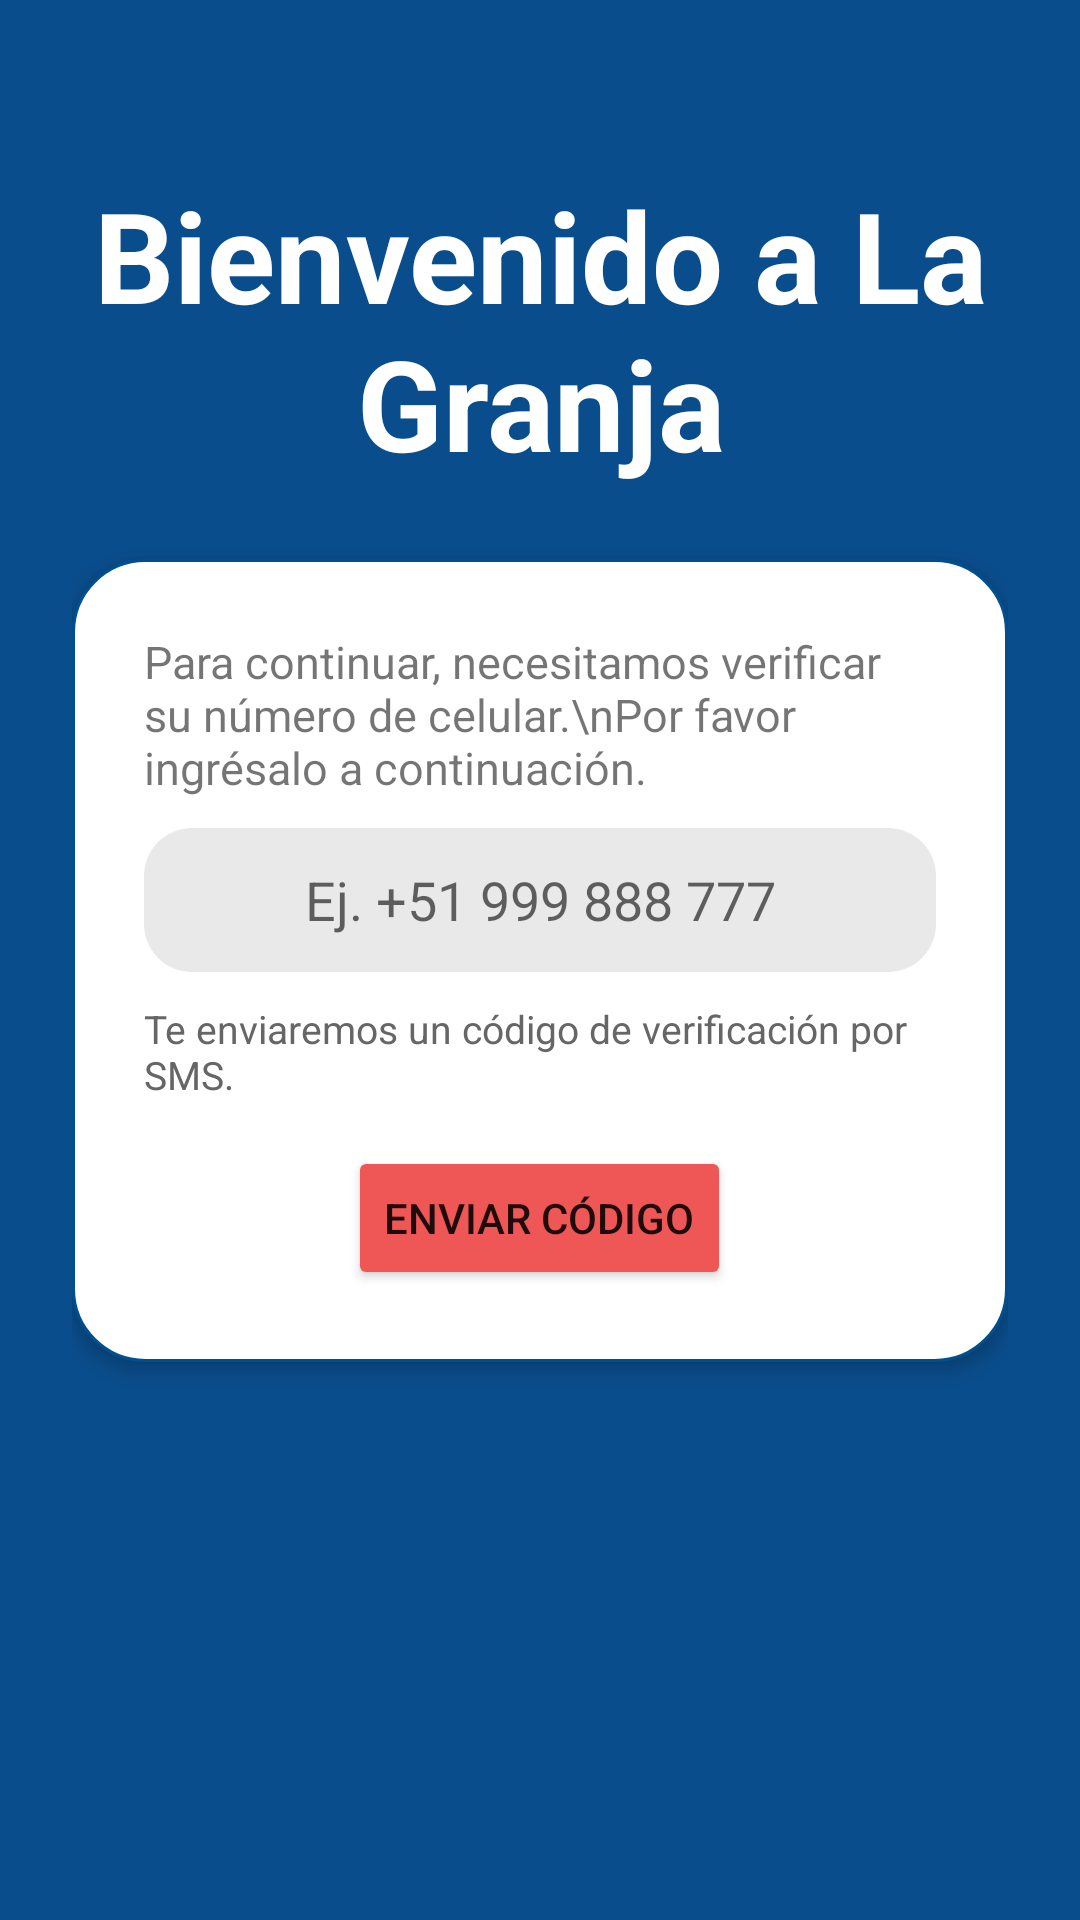

Produce the Android XML layout that renders to this screen, including the resource entries it uses.
<!-- AndroidManifest.xml: application theme Theme.ProyectoLaGranja -->
<!-- res/layout/fragment_inicio_sesion.xml -->
<?xml version="1.0" encoding="utf-8"?>
<ScrollView xmlns:android="http://schemas.android.com/apk/res/android"
    android:layout_width="match_parent"
    android:layout_height="match_parent"
    xmlns:app="http://schemas.android.com/apk/res-auto"
    android:fillViewport="true"
    android:background="#0A4D8C">

    <androidx.constraintlayout.widget.ConstraintLayout
        android:layout_width="match_parent"
        android:layout_height="match_parent"
        android:padding="24dp">

        
        <LinearLayout
            android:id="@+id/contenedor"
            android:layout_width="0dp"
            android:layout_height="wrap_content"
            android:orientation="vertical"
            android:gravity="center_horizontal"
            android:padding="24dp"
            android:background="@drawable/bg_dialog_rounded"
            android:elevation="4dp"
            app:layout_constraintBottom_toBottomOf="parent"
            app:layout_constraintTop_toTopOf="parent"
            app:layout_constraintStart_toStartOf="parent"
            app:layout_constraintEnd_toEndOf="parent">

            
            <LinearLayout
                android:id="@+id/layout_bienvenida"
                android:layout_width="match_parent"
                android:layout_height="wrap_content"
                android:orientation="vertical"
                android:gravity="center_horizontal">

                <TextView
                    android:layout_width="wrap_content"
                    android:layout_height="wrap_content"
                    android:text="Para continuar, necesitamos verificar su número de celular.\nPor favor ingrésalo a continuación."
                    android:textSize="15sp"
                    android:textAlignment="textStart"
                    android:layout_marginBottom="10dp" />

                <EditText
                    android:id="@+id/etTelefono"
                    android:layout_width="match_parent"
                    android:layout_height="48dp"
                    android:textCursorDrawable="@drawable/cursor_color"
                    android:inputType="phone"
                    android:hint="Ej. +51 999 888 777"
                    android:paddingHorizontal="16dp"
                    android:maxLength="9"
                    android:background="@drawable/edittext_background"
                    android:textAlignment="center" />

                <TextView
                    android:layout_width="wrap_content"
                    android:layout_height="wrap_content"
                    android:layout_marginTop="10dp"
                    android:text="Te enviaremos un código de verificación por SMS."
                    android:textAlignment="textStart"
                    android:textColor="#666"
                    android:textSize="13sp" />

                <Button
                    android:id="@+id/btnEnviarTelefono"
                    android:layout_width="wrap_content"
                    android:layout_height="wrap_content"
                    android:text="Enviar código"
                    app:cornerRadius="16dp"
                    android:layout_marginTop="15dp"
                    app:backgroundTint="@color/color_rojo" />
            </LinearLayout>

            
            <LinearLayout
                android:id="@+id/layout_codigo"
                android:layout_width="match_parent"
                android:layout_height="wrap_content"
                android:orientation="vertical"
                android:visibility="gone"
                android:gravity="center_horizontal">

                <TextView
                    android:layout_width="wrap_content"
                    android:layout_height="wrap_content"
                    android:text="Le envíamos un código al número ingresado, digitelo para comprobarlo por favor"
                    android:textSize="15sp"
                    android:textAlignment="center"
                    android:layout_marginTop="24dp"
                    android:layout_marginBottom="16dp" />

                
                <LinearLayout
                    android:layout_width="match_parent"
                    android:layout_height="wrap_content"
                    android:gravity="center"
                    android:orientation="horizontal"
                    android:layout_marginBottom="16dp">

                    <EditText
                        android:id="@+id/etCodigo1"
                        android:layout_width="0dp"
                        android:layout_height="50dp"
                        android:layout_weight="1"
                        android:background="@drawable/bg_input"
                        android:gravity="center"
                        android:inputType="number"
                        android:maxLength="1"
                        android:textSize="18sp"
                        android:textCursorDrawable="@drawable/cursor_color"
                        android:layout_margin="4dp" />

                    <EditText
                        android:id="@+id/etCodigo2"
                        android:layout_width="0dp"
                        android:layout_height="50dp"
                        android:layout_weight="1"
                        android:background="@drawable/bg_input"
                        android:gravity="center"
                        android:inputType="number"
                        android:maxLength="1"
                        android:textSize="18sp"
                        android:textCursorDrawable="@drawable/cursor_color"
                        android:layout_margin="4dp" />

                    <EditText
                        android:id="@+id/etCodigo3"
                        android:layout_width="0dp"
                        android:layout_height="50dp"
                        android:layout_weight="1"
                        android:background="@drawable/bg_input"
                        android:gravity="center"
                        android:inputType="number"
                        android:maxLength="1"
                        android:textSize="18sp"
                        android:textCursorDrawable="@drawable/cursor_color"
                        android:layout_margin="4dp" />

                    <EditText
                        android:id="@+id/etCodigo4"
                        android:layout_width="0dp"
                        android:layout_height="50dp"
                        android:layout_weight="1"
                        android:background="@drawable/bg_input"
                        android:gravity="center"
                        android:inputType="number"
                        android:maxLength="1"
                        android:textSize="18sp"
                        android:textCursorDrawable="@drawable/cursor_color"
                        android:layout_margin="4dp" />

                    <EditText
                        android:id="@+id/etCodigo5"
                        android:layout_width="0dp"
                        android:layout_height="50dp"
                        android:layout_weight="1"
                        android:background="@drawable/bg_input"
                        android:gravity="center"
                        android:inputType="number"
                        android:maxLength="1"
                        android:textSize="18sp"
                        android:textCursorDrawable="@drawable/cursor_color"
                        android:layout_margin="4dp" />

                    <EditText
                        android:id="@+id/etCodigo6"
                        android:layout_width="0dp"
                        android:layout_height="50dp"
                        android:layout_weight="1"
                        android:background="@drawable/bg_input"
                        android:gravity="center"
                        android:inputType="number"
                        android:maxLength="1"
                        android:textSize="18sp"
                        android:textCursorDrawable="@drawable/cursor_color"
                        android:layout_margin="4dp" />
                </LinearLayout>
                <Button
                    android:id="@+id/btnValidarCodigo"
                    android:layout_width="wrap_content"
                    android:layout_height="wrap_content"
                    android:text="Validar código"
                    app:cornerRadius="16dp"
                    android:layout_marginTop="5dp"
                    app:backgroundTint="@color/color_rojo" />

                <TextView
                    android:id="@+id/tvEnlaceReenviar"
                    android:layout_width="wrap_content"
                    android:layout_height="wrap_content"
                    android:text="@string/text_reenviar"
                    android:textSize="13sp"
                    android:textColor="#0A4D8C"
                    android:clickable="true"
                    android:focusable="true"
                    android:layout_marginTop="5dp"/>
            </LinearLayout>
        </LinearLayout>

        
        <TextView
            android:id="@+id/tvBienvenida"
            android:layout_width="wrap_content"
            android:layout_height="wrap_content"
            android:text="Bienvenido a La Granja"
            android:textSize="42sp"
            android:textStyle="bold"
            android:textColor="@android:color/white"
            android:gravity="center"
            app:layout_constraintBottom_toTopOf="@id/contenedor"
            app:layout_constraintStart_toStartOf="parent"
            app:layout_constraintEnd_toEndOf="parent"
            android:layout_marginBottom="24dp" />

    </androidx.constraintlayout.widget.ConstraintLayout>
</ScrollView>
<!-- resources referenced by this layout -->
<resources>
  <color name="color_rojo">#EF5656</color>
  <!-- drawable bg_dialog_rounded (drawable) -->
  <?xml version="1.0" encoding="utf-8"?>
  <shape xmlns:android="http://schemas.android.com/apk/res/android"
      android:shape="rectangle">
  
      
      <solid android:color="@android:color/white" />
  
      
      <corners android:radius="24dp" />
  
      
      <stroke
          android:width="1dp"
          android:color="@color/color_principal" />
  </shape>
  <!-- drawable bg_input (drawable) -->
  <shape xmlns:android="http://schemas.android.com/apk/res/android">
      <solid android:color="#E0E0E0"/>
      <corners android:radius="24dp"/>
  </shape>
  <!-- drawable cursor_color (drawable) -->
  <?xml version="1.0" encoding="utf-8"?>
  <shape xmlns:android="http://schemas.android.com/apk/res/android">
      <size android:width="2dp"/>
      <solid android:color="@android:color/darker_gray"/>
  </shape>
  <!-- drawable edittext_background (drawable) -->
  <shape xmlns:android="http://schemas.android.com/apk/res/android"
      android:shape="rectangle">
  
      
      <solid android:color="#E9E9E9" />
  
      
      <corners android:radius="16dp" />
  
  
  
  </shape>
  <style name="Theme.ProyectoLaGranja" parent="Theme.MaterialComponents.DayNight.DarkActionBar">
          
          <item name="colorPrimary">@color/purple_500</item>
          <item name="colorPrimaryVariant">@color/purple_700</item>
          <item name="colorOnPrimary">@color/white</item>
          
          <item name="colorSecondary">@color/teal_200</item>
          <item name="colorSecondaryVariant">@color/teal_700</item>
          <item name="colorOnSecondary">@color/black</item>
          
          <item name="android:statusBarColor">?attr/colorPrimaryVariant</item>
          
      </style>
  <color name="color_principal">#004F8E</color>
  <color name="purple_500">#FF6200EE</color>
  <color name="purple_700">#FF3700B3</color>
  <color name="white">#FFFFFFFF</color>
  <color name="teal_200">#FF03DAC5</color>
  <color name="teal_700">#FF018786</color>
  <color name="black">#FF000000</color>
</resources>
